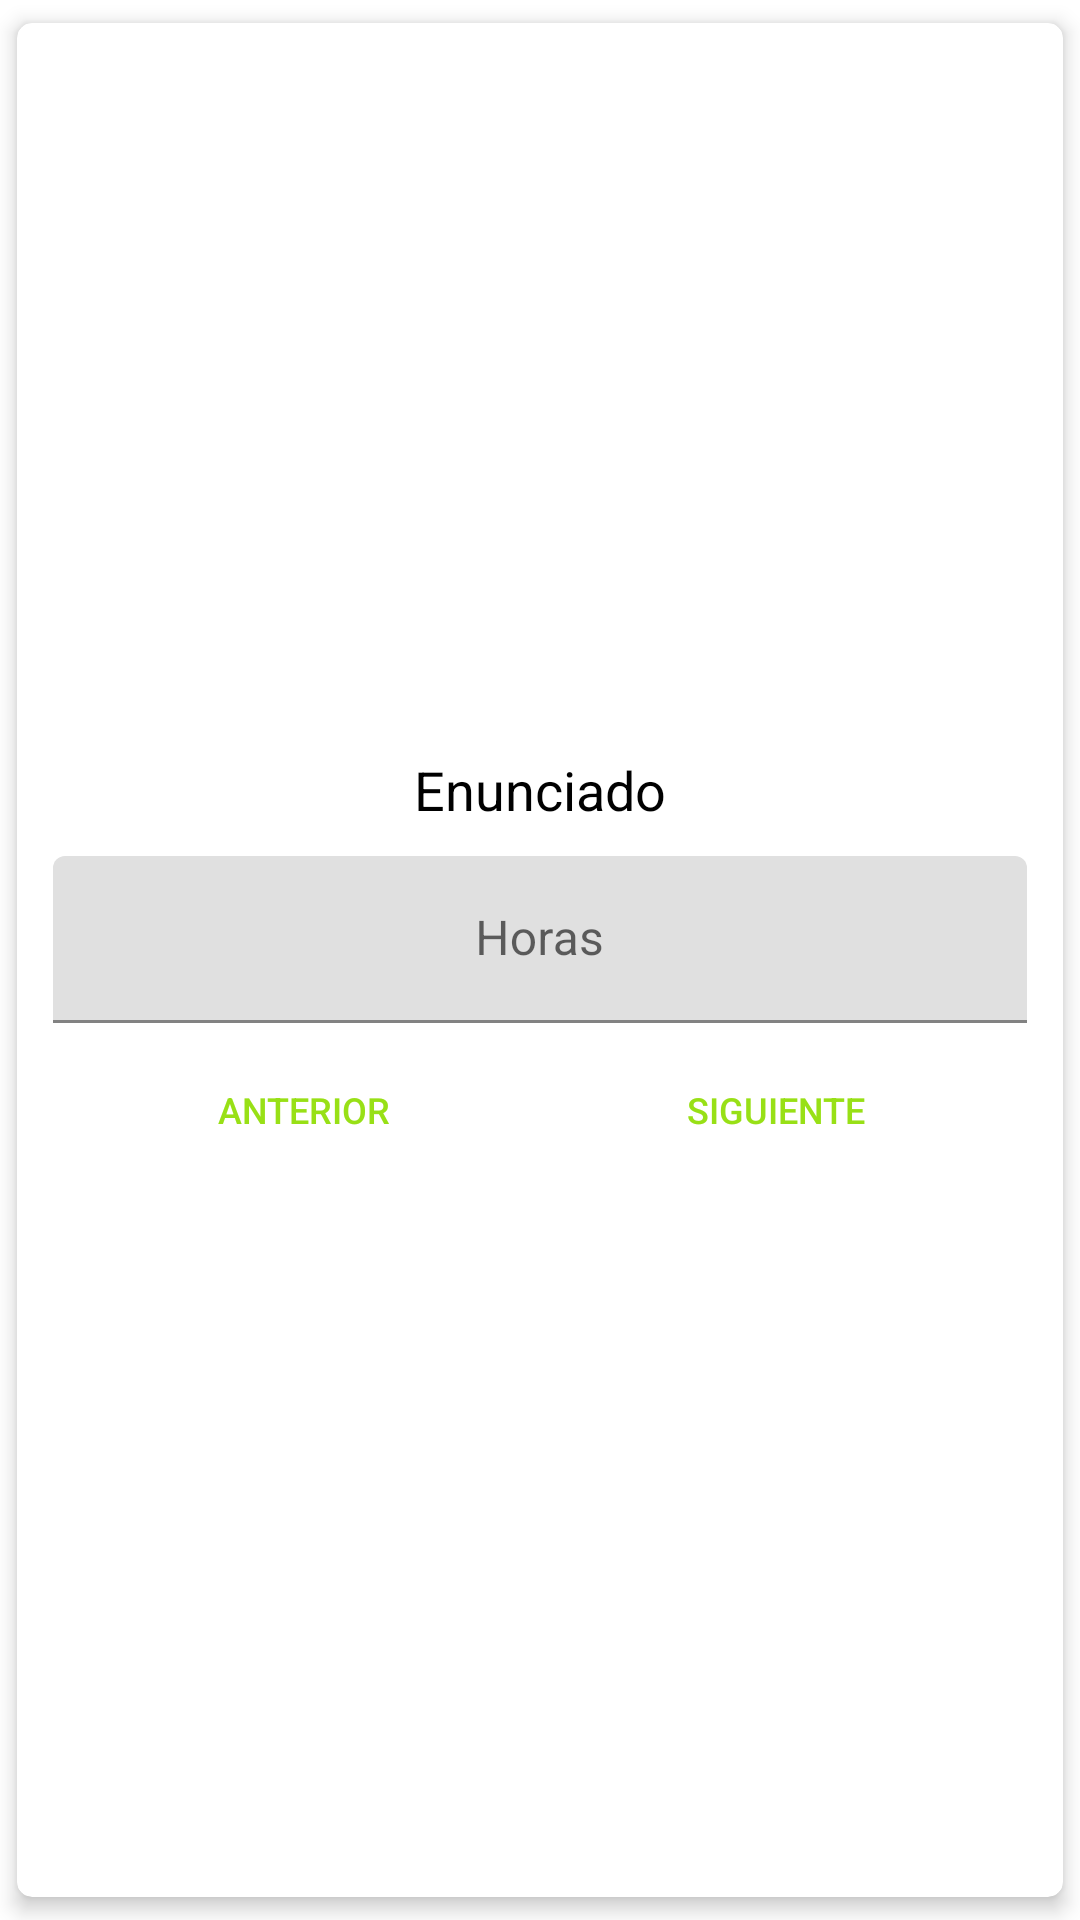

Reconstruct the res/layout file that produces this screen, plus the resources it refers to.
<!-- AndroidManifest.xml: application theme Theme.OperacionesmteriasPrimas -->
<!-- res/layout/adaptador_reportes_diarios.xml -->
<?xml version="1.0" encoding="utf-8"?>
<androidx.cardview.widget.CardView xmlns:android="http://schemas.android.com/apk/res/android"
    xmlns:app="http://schemas.android.com/apk/res-auto"
    android:layout_width="match_parent"
    android:layout_height="wrap_content"
    android:visibility="visible"
    app:cardCornerRadius="5dp"
    app:cardElevation="4dp"
    app:cardUseCompatPadding="true">

    <LinearLayout
        android:layout_width="match_parent"
        android:layout_height="wrap_content"
        android:layout_gravity="center"
        android:gravity="center"
        android:orientation="vertical">

        <RelativeLayout
            android:id="@+id/cvJugador"
            android:layout_width="match_parent"
            android:layout_height="wrap_content"
            android:layout_gravity="center"
            android:background="@color/white"
            android:gravity="center"
            android:orientation="horizontal"
            android:padding="6dp">


            <LinearLayout
                android:id="@+id/rLResultadoMotor"
                android:layout_width="match_parent"
                android:layout_height="wrap_content"
                android:clickable="true"
                android:gravity="center"
                android:longClickable="true"
                android:orientation="vertical"
                android:padding="6dp">

                <TextView
                    android:id="@+id/txtNombreActividad"
                    android:layout_width="match_parent"
                    android:layout_height="wrap_content"
                    android:layout_margin="10dp"
                    android:gravity="center"
                    android:text="Enunciado"
                    android:textColor="#000000"
                    android:textSize="18sp" />

                <com.google.android.material.textfield.TextInputLayout
                    android:layout_width="match_parent"
                    android:layout_height="match_parent"
                    android:focusableInTouchMode="true"
                    android:hint="Horas"
                    android:touchscreenBlocksFocus="true">

                    <com.google.android.material.textfield.TextInputEditText
                        android:id="@+id/editTextHoras"
                        android:layout_width="match_parent"
                        android:layout_height="wrap_content"
                        android:gravity="center"
                        android:nextFocusLeft="@id/editTextHoras"
                        android:nextFocusRight="@id/editTextHoras"
                        android:inputType="numberDecimal" />
                </com.google.android.material.textfield.TextInputLayout>

                <LinearLayout
                    android:layout_width="match_parent"
                    android:layout_height="match_parent"
                    android:layout_margin="5dp"
                    android:orientation="horizontal"
                    android:nextFocusRight="@id/editTextHoras"
                    android:nextFocusLeft="@id/editTextHoras">

                    <Button
                        android:id="@+id/btnAnterio"
                        style="@android:style/Widget.Material.Light.Button.Borderless"
                        android:layout_width="wrap_content"
                        android:layout_height="wrap_content"
                        android:layout_weight="1"
                        android:text="Anterior"
                        android:nextFocusLeft="@id/editTextHoras"
                        android:nextFocusRight="@id/editTextHoras"
                        android:textColor="@color/purple_500"
                        android:textSize="12sp" />

                    <Button
                        android:id="@+id/btnSiguiente"
                        style="@android:style/Widget.Material.Light.Button.Borderless"
                        android:layout_width="wrap_content"
                        android:layout_height="wrap_content"
                        android:layout_weight="1"
                        android:text="Siguiente"
                        android:textColor="@color/purple_500"
                        android:textSize="12sp" />
                </LinearLayout>

            </LinearLayout>


        </RelativeLayout>
    </LinearLayout>

</androidx.cardview.widget.CardView>
<!-- resources referenced by this layout -->
<resources>
  <color name="purple_500">#98e016</color>
  <color name="white">#FFFFFFFF</color>
  <style name="Theme.OperacionesmteriasPrimas" parent="Theme.MaterialComponents.DayNight.DarkActionBar">
          
          <item name="colorPrimary">@color/purple_500</item>
          <item name="colorPrimaryVariant">@color/purple_700</item>
          <item name="colorOnPrimary">@color/white</item>
          
          <item name="colorSecondary">@color/teal_200</item>
          <item name="colorSecondaryVariant">@color/teal_700</item>
          <item name="colorOnSecondary">@color/black</item>
          
          <item name="android:statusBarColor" tools:targetApi="l">?attr/colorPrimaryVariant</item>
          
      </style>
  <color name="purple_700">#98e016</color>
  <color name="teal_200">#b3ec54</color>
  <color name="teal_700">#615806</color>
  <color name="black">#FF000000</color>
</resources>
